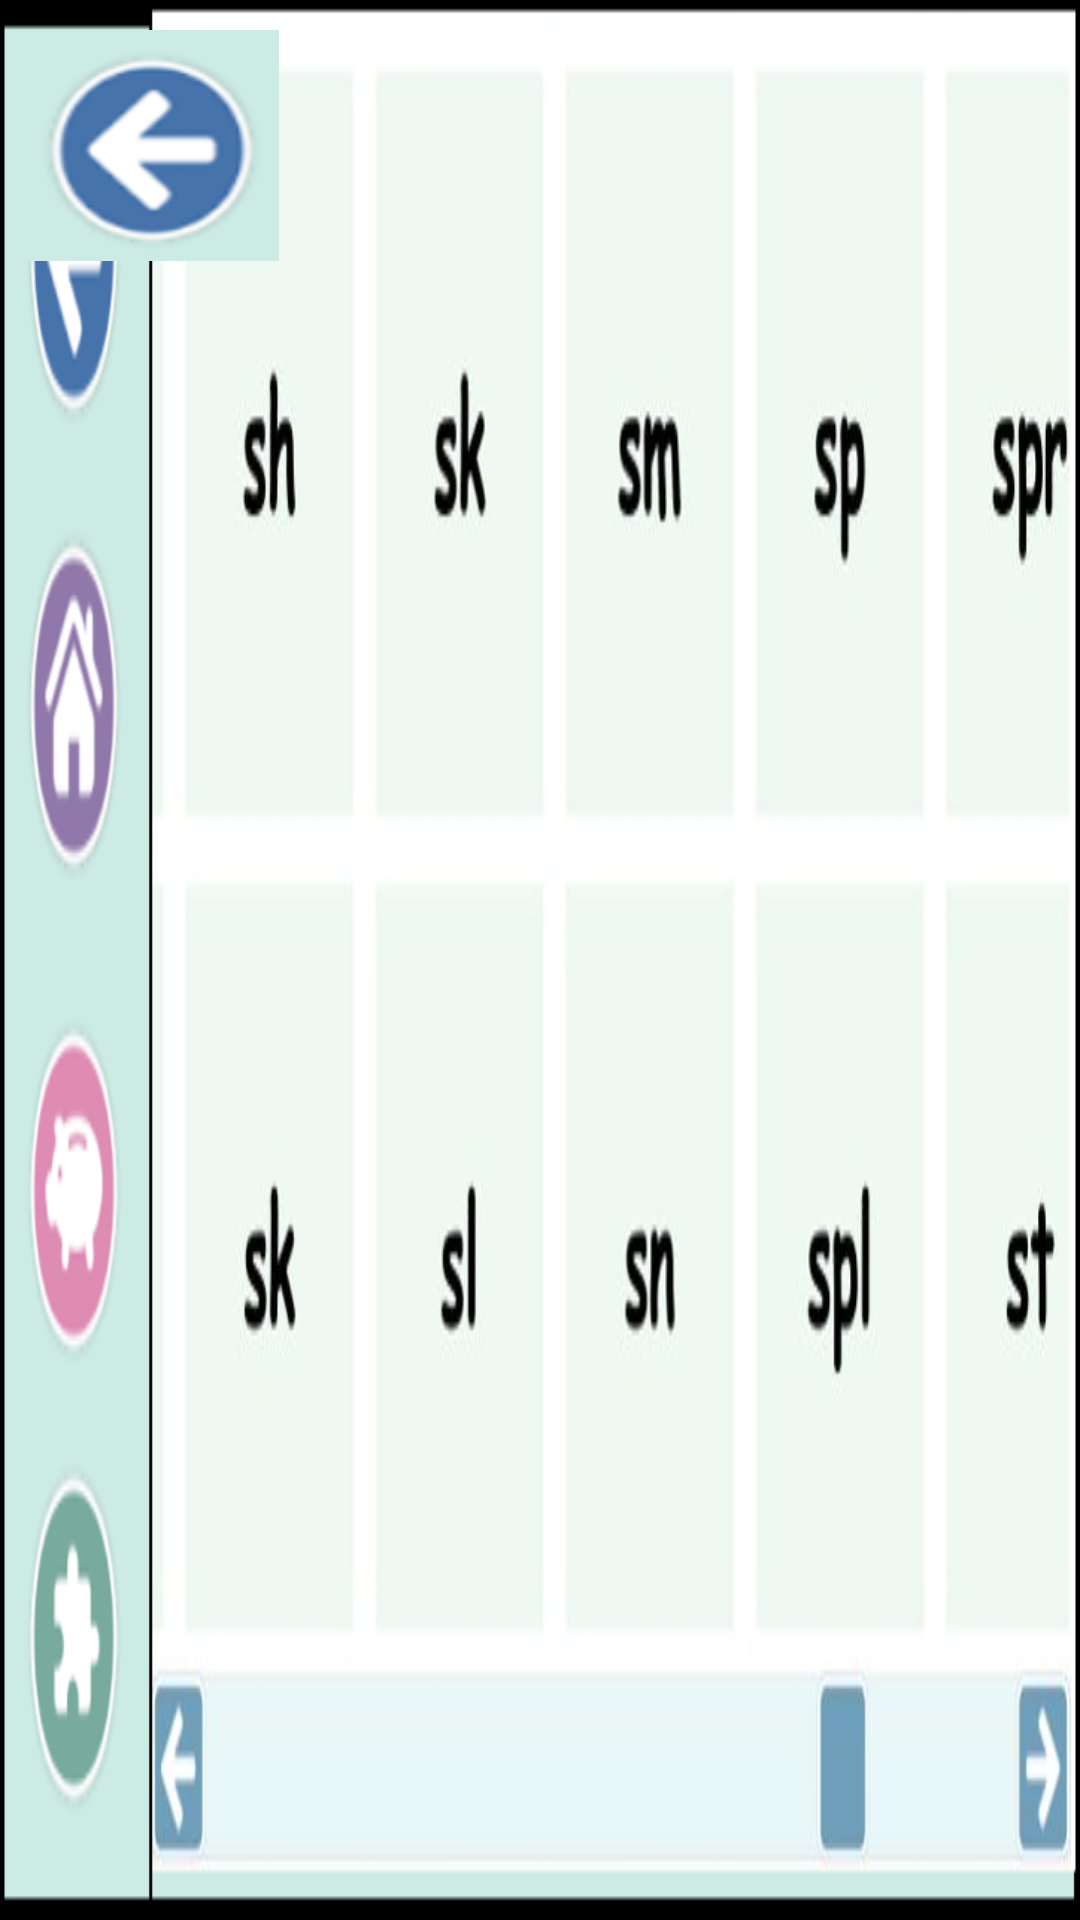

Android layout source for this screen:
<!-- AndroidManifest.xml: application theme Theme.DemoLogin -->
<!-- res/layout/activity_cons.xml -->
<?xml version="1.0" encoding="utf-8"?>
<RelativeLayout xmlns:android="http://schemas.android.com/apk/res/android"
    android:layout_width="fill_parent"
    android:layout_height="fill_parent"
    android:background = "@drawable/conshome"
    >

    <ImageButton
        android:id="@+id/button"
        android:layout_width="88dp"
        android:layout_height="77dp"
        android:layout_marginLeft="5dp"
        android:layout_marginTop="10dp"
        android:background="#90ee90"
        android:scaleType="fitXY"
        android:src="@drawable/back"
        android:onClick="goHome"/>


</RelativeLayout>
<!-- resources referenced by this layout -->
<resources>
  <!-- drawable back: png bitmap (drawable, 13547 bytes) -->
  <!-- drawable conshome: png bitmap (drawable, 96393 bytes) -->
  <style name="Theme.DemoLogin" parent="Theme.MaterialComponents.DayNight.NoActionBar">
          
          <item name="colorPrimary">@color/purple_500</item>
          <item name="colorPrimaryVariant">@color/purple_700</item>
          <item name="colorOnPrimary">@color/white</item>
          
          <item name="colorSecondary">@color/teal_200</item>
          <item name="colorSecondaryVariant">@color/teal_700</item>
          <item name="colorOnSecondary">@color/black</item>
          
          <item name="android:statusBarColor" tools:targetApi="l">?attr/colorPrimaryVariant</item>
          
      </style>
  <!-- not gathered from this repository: default colours our renderer supplied (Android Studio template values) -->
  <color name="purple_500">#FF6200EE</color>
  <color name="purple_700">#FF3700B3</color>
  <color name="teal_200">#FF03DAC5</color>
  <color name="teal_700">#FF018786</color>
  <color name="black">#FF000000</color>
  <color name="white">#FFFFFFFF</color>
</resources>
